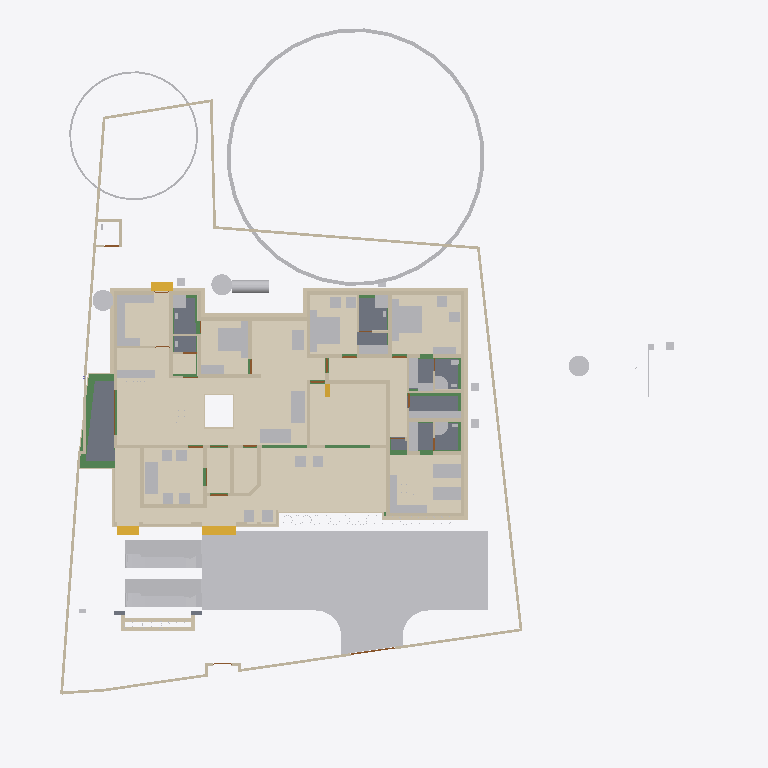
Plan cut of the same IFC building model at storey 'Footing' (level -0.87 m, cut at 0.53 m), seen from above with north up, elements coloured by IFC class (only those large enough to see are counted): 87 walls (beige), 62 other elements (light grey), 18 beams (green), 12 coverings (cream), 8 slabs (grey), 4 stair flights (yellow), 3 doors (brown). Cut surfaces are drawn darker.
Extent 43.3 m × 47.6 m × 17.7 m (x, y, z). Storeys (9): Footing at -0.87 m; 00 at 0.00 m; Verandah at 0.00 m; Plumbing at 0.00 m; GF at 0.45 m; GFLintel at 2.55 m; FF at 3.45 m; GF-E at 3.45 m; FFtop at 5.70 m. Elements (916): 275 IfcBeam, 275 IfcWall, 66 IfcFurniture, 47 IfcCovering, 44 IfcColumn, 31 IfcWindow, 29 IfcGeographicElement, 27 IfcDoor, 21 IfcSlab, 18 IfcSanitaryTerminal, 12 IfcElectricAppliance, 11 IfcEarthworksFill.

HEADER;
FILE_DESCRIPTION(('ViewDefinition[DesignTransferView]'),'2;1');
FILE_NAME('Sreekesh.ifc','2025-06-27T17:38:34+05:30',(),(),'IfcOpenShell 0.8.3-alpha250613','Bonsai 0.8.3-alpha250613-9b8357c','Nobody');
FILE_SCHEMA(('IFC4X3'));
ENDSEC;
DATA;
#1=IFCPROJECT('0aPvmvJuf5owphcfiKWAsN',$,'My Project',$,$,$,$,(#14,#26),#9);
#30=IFCSITE('3jTVXq97zE2OZTfzZH9iYT',$,'My Site',$,$,#53,$,$,$,$,$,$,$,$);
#211744=IFCSITE('2pH2ecD1v9bgK8psTEcl$_',$,'Site',$,$,#211760,#211754,$,$,$,$,$,$,$);
#36=IFCBUILDING('3Bt1MypEf4fuqFfshm9kTs',$,'My Building',$,$,#59,$,$,$,$,$,$);
#333137=IFCBUILDING('2u05Cn$TD6OPdaLJzvNsxO',$,'GFWall',$,$,#333157,$,$,$,$,$,$);
#339211=IFCBUILDING('002Xt49mzDahM74jmffgUi',$,'GF-P',$,$,#339231,$,$,$,$,$,$);
#42=IFCBUILDINGSTOREY('3Yt8GBe1vE1Byt_$JKaQnQ',$,'GF',$,$,#7313,$,$,$,$);
#8023=IFCBUILDINGSTOREY('3LNq90aff4Xhn4xfthWyFx',$,'00',$,$,#8039,$,$,$,$);
#71986=IFCBUILDINGSTOREY('1ZF$IMkzjA5efl8XVVA8ry',$,'FFtop',$,$,#72046,$,$,$,$);
#72129=IFCBUILDINGSTOREY('1Nt2vvvNTB5u0X$NIke4ti',$,'GFLintel',$,$,#280967,$,$,$,$);
#83382=IFCBUILDINGSTOREY('2do7yjy$r1eOSN7_GxsK9f',$,'FF',$,$,#83409,$,$,$,$);
#301077=IFCBUILDINGSTOREY('1n3LFyF6X708Cvo1r86gbR',$,'Footing',$,$,#301097,$,$,$,$);
#340744=IFCBUILDINGSTOREY('0$aAKYJlj1sB8ELKRxTL7n',$,'GF-E',$,$,#340770,$,$,$,$);
#360055=IFCBUILDINGSTOREY('2kU8qRmBnF7foRmD37T33I',$,'Verandah',$,$,#360071,$,$,$,$);
#367233=IFCBUILDINGSTOREY('3r39yX7tr10xAjP1zlM9FN',$,'Plumbing',$,$,#367249,$,$,$,$);
#363541=IFCCOURSE('0hYJyXEsXANxqeScN2ddTn',$,'Course',$,$,#364727,#363556,$,$);
#330851=IFCCOVERING('3kms8ObvT2A83v6EkiQCtZ',$,'Covering',$,$,#332110,#330862,$,$);
#345031=IFCCOVERING('3RPlCoLTXEkg2LQ5VmhLHT',$,'Covering',$,$,#361378,#345042,$,$);
#339298=IFCCOVERING('0RcNbxwC1BPO6vPsSe5hv0',$,'Covering',$,$,#339326,#339309,$,$);
#158109=IFCGEOGRAPHICELEMENT('1ICn9VC11DLu$jSeyjW6na',$,'GeographicElement',$,$,#159277,#158141,$,$);
#344036=IFCCOVERING('0d2zgKDdP8dwFGBu$GD38F',$,'Covering',$,$,#344995,#344047,$,$);
#344009=IFCCOVERING('2wUE701ff3ZBcv_UhuFthK',$,'Covering',$,$,#344035,#344020,$,$);
#339327=IFCCOVERING('2gdKm_COPCGQt2$pqnEIyy',$,'Covering',$,$,#339363,#339338,$,$);
#343848=IFCCOVERING('0UuWKOFoDDYvmplRYi7h7d',$,'Covering',$,$,#343876,#343859,$,$);
#70155=IFCVEHICLE('3fs_92XJnE9xh12t4cEAUA',$,'Vehicle',$,$,#189081,#70187,$,$);
#146729=IFCVEHICLE('0zRPRsukT96P6cuFPGiKs1',$,'Vehicle',$,$,#189086,#146742,$,$);
#330794=IFCSLAB('2m4RWmARb8ng3Ygm017ww6',$,'Slab',$,$,#332135,#330805,$,$);
#343982=IFCCOVERING('3pEdpTjbjFLQ$oJNw_068r',$,'Covering',$,$,#344008,#343993,$,$);
#343931=IFCCOVERING('0kYX189Jf7CBGn9ceIdHnd',$,'Covering',$,$,#343981,#343942,$,$);
#330566=IFCSLAB('1KV5e4N_LAjfJ$UL2nwl3p',$,'Slab',$,$,#332115,#330577,$,$);
#330504=IFCSLAB('03xIm3ukzAoQYSdD2H4JTp',$,'Slab',$,$,#330534,#330515,$,$);
#343877=IFCCOVERING('3Wi1uDf0TEzBEG7DUo_LFE',$,'Covering',$,$,#343903,#343888,$,$);
#66022=IFCWALL('2FUeR5sFb9uwjJGdeVWABU',$,'Wall',$,$,#212658,#66028,$,$);
#343904=IFCCOVERING('2DZod39rv4RxPbk5$8U$JL',$,'Covering',$,$,#344990,#343915,$,$);
#330623=IFCSLAB('2hl_cfSjf0sAYKs4IehkNU',$,'Slab',$,$,#330653,#330634,$,$);
#330654=IFCSLAB('0zeqns1fb6GQhZZBUNJUl9',$,'Slab',$,$,#332120,#330665,$,$);
#35081=IFCFURNITURE('24hcVyXrH4tf35GE4proyw',$,'Furniture',$,$,#355898,#35113,$,$);
#40270=IFCFURNITURE('1aP3zeWsL0ZQXEuRipuWXs',$,'Furniture',$,$,#355903,#40283,$,$);
#158156=IFCGEOGRAPHICELEMENT('2JlHSkVhjCZPlJyc1W8A6K',$,'GeographicElement',$,$,#159282,#158188,$,$);
#330680=IFCSLAB('2fqwCXX4D8Vwt6ELtzQYwL',$,'Slab',$,$,#332125,#330691,$,$);
#65997=IFCWALL('1DC2$ngnnDR8Q9h6mAR0js',$,'Wall',$,$,#345521,#66003,$,$);
#76812=IFCFURNITURE('0TjK6ZDxX03eSWHk61hTjB',$,'Furniture',$,$,#355958,#87231,$,$);
#309133=IFCWALL('2VcyNDgMn9VgDTDYN_$YR$',$,'Wall',$,$,#315096,#309144,$,$);
#90359=IFCWALL('3p_Mlr$7n7WPwtZxEevqS4',$,'Wall',$,$,#333323,#90370,$,$);
#285749=IFCWALL('23M4dZECv7RPP4RWKkyrhY',$,'Wall.082',$,$,#286025,#285760,$,$);
#222195=IFCWALL('2ixJvC9dH599amejUM2w6G',$,'Wall',$,$,#293165,#222215,$,$);
#3067=IFCWALL('3GZ$skLXf6OgGR8mfLciD_',$,'Wall',$,$,#333298,#3073,$,$);
#3520=IFCWALL('1kfIyPN_b4JPSDED46DDvv',$,'Wall',$,$,#333253,#3526,$,$);
#367943=IFCTANK('0zlhS4RPL7lRfPwGcdKWnU',$,'Tank',$,$,#367957,#367966,$,$);
#369916=IFCCOVERING('3HWV9OZZz6DxRQIJbYTFsv',$,'Covering',$,$,#371503,#369932,$,$);
#33248=IFCFURNITURE('2bin7WsULDjPeLfYKRFVAv',$,'Furniture',$,$,#355918,#33261,$,$);
#332270=IFCBEAM('2xaS$r06b4vf3tMS9n7DUs',$,'Beam',$,$,#360247,#332289,$,$);
#33203=IFCFURNITURE('17qZxJfnjAUwxgeyWuttn3',$,'Furniture',$,$,#355913,#33235,$,$);
#18348=IFCWALL('1c7n2BYDr8yh53xvaRXxqS',$,'Wall',$,$,#333238,#18359,$,$);
#119695=IFCFURNITURE('0QVhsRe3v2xh1mazg7g3pY',$,'Furniture',$,$,#355923,#119726,$,$);
#40382=IFCFURNITURE('3pKgwG2ITCbQ1PcX8XbhFK',$,'Furniture',$,$,#355908,#40414,$,$);
#40437=IFCFURNITURE('0T3ErBLYfCbANjLJsek21j',$,'Furniture.012',$,$,#355938,#40450,$,$);
#209390=IFCFURNITURE('1qta$LkA5AceF3Xp8O0QAN',$,'Furniture',$,$,#356023,#209402,$,$);
#355401=IFCFURNITURE('1ZMS8SRrzDlwZAJNK6Cc1b',$,'Furniture',$,$,#356098,#355415,$,$);
#226167=IFCWALL('1JVywoPUH41xuuLQv_Mf23',$,'Wall.082',$,$,#226244,#226178,$,$);
#345472=IFCWALL('0yhntx_XHBtOwqFxJIUy0e',$,'Wall.082',$,$,#345566,#345483,$,$);
#344854=IFCWASTETERMINAL('3h7h8u_I98lOH4BWXVcUCV',$,'WasteTerminal',$,$,#345025,#344866,$,$);
#344882=IFCWASTETERMINAL('0v1hqfc$r1$wf5R2fPkqwY',$,'WasteTerminal',$,$,#345030,#344893,$,$);
#322593=IFCBEAM('0JThVjgLz2c8tnzX3fx6cE',$,'Beam',$,$,#323689,#322604,$,$);
#378486=IFCWASTETERMINAL('1uBGk1gxzE9hTrqFRynQQB',$,'WasteTerminal',$,$,#387893,#378485,$,$);
#2959=IFCWALL('3OEI3BHmD4XPtrMwXvI884',$,'Wall',$,$,#333218,#2970,$,$);
#2872=IFCWALL('0VICnwrYLCM9IhHcjSiD9g',$,'Wall',$,$,#333268,#2879,$,$);
#309107=IFCWALL('01iQiyD9jF981ZNgDvXuAr',$,'Wall',$,$,#315514,#309118,$,$);
#41614=IFCSTAIRFLIGHT('3mjK21MVj5Wxp88atmNL9l',$,'StairFlight',$,$,#143920,#41646,$,2,1,0.150000005960464,0.25,.STRAIGHT.);
#365648=IFCFURNITURE('0$8OaL6CrEzA8J2kAFn5MP',$,'Furniture',$,$,#365697,#365662,$,$);
#308639=IFCWALL('0UYp14YpP1MAW0yCb4nw87',$,'Wall',$,$,#315836,#308650,$,$);
#65947=IFCWALL('08s$eE7qfC1vtHJbeTdsNK',$,'Wall',$,$,#211965,#65953,$,$);
#18016=IFCWALL('2qNYwIywzDnw0eOADeB3_0',$,'Wall',$,$,#333363,#18027,$,$);
#110356=IFCWALL('3Jc2L501zCIf2lBfrewdbK',$,'Wall',$,$,#292962,#110367,$,$);
#65878=IFCWALL('1RxXXtAKb3$uqm3spal5Ab',$,'Wall.049',$,$,#212025,#65884,$,$);
#73976=IFCFURNITURE('0_rDbuDo58VxsMmqMXWGXl',$,'Furniture',$,$,#355953,#73989,$,$);
#18525=IFCWALL('2nl9frQ2v9fwHEG6jroVG1',$,'Wall',$,$,#333413,#18536,$,$);
#286754=IFCFURNITURE('0CTrKXjzT4nwS33fIVpOOp',$,'Furniture',$,$,#356128,#286765,$,$);
#101757=IFCWALL('3Re5U6AfH5hRjhCU8HzlUQ',$,'Wall',$,$,#149415,#101777,$,$);
#51281=IFCFURNITURE('055N_$xmX9ZQbc0CYFtvE3',$,'Furniture',$,$,#355943,#73671,$,$);
#51371=IFCFURNITURE('0yYwZAg3jFQvkxBxQ0MGp1',$,'Furniture',$,$,#355948,#73713,$,$);
#355532=IFCFURNITURE('2ixD7L4W9Bx8pq5JDxu0EW',$,'Furniture',$,$,#356108,#355546,$,$);
#18646=IFCWALL('20GHUXbGDFDBHE5XphavUy',$,'Wall',$,$,#333423,#18657,$,$);
#8133=IFCWALL('2NV9tTUID8IOq7fV7oI$I_',$,'Wall',$,$,#149410,#8144,$,$);
#4130=IFCWALL('1AvIXg7ED1P9NhJbZDV_E1',$,'Wall',$,$,#333378,#4141,$,$);
#18392=IFCWALL('2Hkjxieqv1Fue5ySQ6NeWL',$,'Wall',$,$,#333293,#18403,$,$);
#18588=IFCWALL('0dH3P3qYrCC8jvNsEw9m9T',$,'Wall',$,$,#333478,#18599,$,$);
#286840=IFCFURNITURE('2gS_n6rBD4phTUvATNAFvz',$,'Furniture',$,$,#356123,#286851,$,$);
#4072=IFCWALL('0Y3rN168r7Jxb0OqetfU7X',$,'Wall',$,$,#333448,#4083,$,$);
#309185=IFCWALL('1RTxTTrCL8QeAofqzjoycv',$,'Wall',$,$,#314935,#309196,$,$);
#302165=IFCWALL('1$HxsBOwj5nRXfdvXyY53f',$,'Wall',$,$,#303384,#302176,$,$);
#309159=IFCWALL('1V_dIHu1r0A9eGkskasoOA',$,'Wall',$,$,#316323,#309170,$,$);
#321451=IFCBEAM('3708yRWgLANO$UXD9FgLFU',$,'Beam',$,$,#321653,#321462,$,$);
#327920=IFCBEAM('1u9voof95Cp8BkjJqPE6_U',$,'Beam',$,$,#360277,#327939,$,$);
#3151=IFCWALL('2frHB1bR9FtP23RXamn7Ko',$,'Wall',$,$,#333488,#3162,$,$);
#4009=IFCWALL('2lHSG51rHEfeNsY_Rnf304',$,'Wall',$,$,#333173,#4020,$,$);
#18042=IFCWALL('3bhXUDB39FaPZW_NASdZlT',$,'Wall',$,$,#333503,#18053,$,$);
#205023=IFCWALL('2UCXlaZiz9gRZ4iLCU3mzL',$,'Wall',$,$,#333473,#205034,$,$);
#78352=IFCFURNITURE('3keQdM9i5FJ9JBwmsM_Qg3',$,'Furniture',$,$,#355933,#286314,$,$);
#285691=IFCWALL('3FXX66X1H7gQUhINB1ZqHj',$,'Wall.082',$,$,#285831,#285702,$,$);
#41688=IFCSTAIRFLIGHT('0VcD2gJAfBIuw$lMxDzKKO',$,'StairFlight',$,$,#283276,#118718,$,2,1,0.150000005960464,0.25,.STRAIGHT.);
#79990=IFCSTAIRFLIGHT('1DnY2XVefC_QhnIFzju6yh',$,'StairFlight',$,$,#80105,#148959,$,$,$,$,$,$);
#18672=IFCWALL('0s5YaOi8jF58ocUKtzFB68',$,'Wall',$,$,#333183,#18683,$,$);
#18194=IFCWALL('1AbV9w0nLBfPekv$ii5eki',$,'Wall',$,$,#333348,#18205,$,$);
#16913=IFCWALL('3FSYpd1tn9SgCqZ8sPMfkT',$,'Wall',$,$,#333223,#16924,$,$);
#322340=IFCBEAM('3$k90v2JXBwOG_BKNDj5UO',$,'Beam',$,$,#324461,#322351,$,$);
#50229=IFCSANITARYTERMINAL('1fOwUzmtv9afxOsUQO0pB7',$,'SanitaryTerminal',$,$,#51448,#50242,$,$);
#52186=IFCSANITARYTERMINAL('31xwdd6k9ESw7YnQ1LspId',$,'SanitaryTerminal',$,$,#52351,#52199,$,$);
#322219=IFCBEAM('0SNQ61idv8nAn9s$w1aH4x',$,'Beam',$,$,#322295,#322230,$,$);
#4193=IFCWALL('1S26G2gIX1gA7ikyBlvCVo',$,'Wall',$,$,#333513,#4204,$,$);
#24001=IFCWALL('3hphgpD2b28xqT53FPskSj',$,'Wall',$,$,#333408,#24012,$,$);
#302139=IFCWALL('3JfewLUD57vv22OwwmUUes',$,'Wall',$,$,#302983,#302150,$,$);
#80282=IFCFURNITURE('3InpbPAMj2MBzrSOMYlvHV',$,'Furniture',$,$,#355928,#286215,$,$);
#23938=IFCWALL('0ZZEq2syzEPfO9qD2AQWDv',$,'Wall',$,$,#333523,#23949,$,$);
#321351=IFCBEAM('1002koZ$TEXecTxtQvSjVq',$,'Beam',$,$,#321418,#321362,$,$);
#327954=IFCBEAM('0sP03oSW15$QcfoTPLiBso',$,'Beam',$,$,#360297,#327973,$,$);
#4400=IFCWALL('2EfOldwLX0nA3x6s$146tT',$,'Wall',$,$,#333193,#4411,$,$);
#106041=IFCSANITARYTERMINAL('3sA1eoE299ufpxJw1HaYmz',$,'SanitaryTerminal',$,$,#106132,#109542,$,$);
#51057=IFCSANITARYTERMINAL('1TZeRF9t54uwS6h95ZvvLS',$,'SanitaryTerminal',$,$,#206007,#109527,$,$);
#18431=IFCWALL('0_Fa$t1jbFZejYJKQtXQPU',$,'Wall',$,$,#334104,#18442,$,$);
#355436=IFCFURNITURE('0AyXzAPh113f0lYaDtTOE6',$,'Furniture',$,$,#356103,#355450,$,$);
#308743=IFCWALL('3Tnn_JHV999eTqU$lk38Gu',$,'Wall',$,$,#316036,#308754,$,$);
#34232=IFCFURNITURE('0VTCb1Evn558OH68N69Eaz',$,'Furniture',$,$,#356043,#147210,$,$);
#34185=IFCFURNITURE('2BE9a6LpL91PCj4_J$x9Rr',$,'Furniture',$,$,#356033,#147166,$,$);
#119627=IFCFURNITURE('0dDpUaa6nCsfvkcRPls5fd',$,'Furniture',$,$,#356068,#147320,$,$);
#147480=IFCFURNITURE('00YQdIzvr0bv6uDTc6vlmO',$,'Furniture',$,$,#356073,#147493,$,$);
#109955=IFCWALL('0m53cJKujAOwiy8OxGf4Uf',$,'Wall',$,$,#212433,#109966,$,$);
#233068=IFCFURNITURE('2s9hVLrcDA5wvNZJTkkoKg',$,'Furniture',$,$,#356093,#233081,$,$);
#34206=IFCFURNITURE('0Tjm9jror8bPxG689sHAj8',$,'Furniture',$,$,#356038,#147188,$,$);
#222753=IFCFURNITURE('3mJ1p$bc56UALxWDJNN0rm',$,'Furniture',$,$,#356078,#222766,$,$);
#222781=IFCFURNITURE('0v7OEyCvr39hZF6L_IZlKk',$,'Furniture',$,$,#356083,#222794,$,$);
#73868=IFCFURNITURE('0sWiAZchD9CQr_lkdFZUTW',$,'Furniture',$,$,#356133,#352126,$,$);
#328429=IFCWALL('2kbqNKfzvEQ9JHWg3KnlRz',$,'Wall',$,$,#360107,#328449,$,$);
#119648=IFCFURNITURE('1JYWbcuBf30ORcWZXivos0',$,'Furniture',$,$,#356028,#147144,$,$);
#35844=IFCFURNITURE('18HlnwBc9DnAvKFnG7c4d9',$,'Furniture',$,$,#356048,#147232,$,$);
#35870=IFCFURNITURE('0zixzxSUv7NBPjkhBn6BwL',$,'Furniture',$,$,#356053,#147254,$,$);
#35896=IFCFURNITURE('076SYXiXP7jhnOyre$gCoP',$,'Furniture',$,$,#356058,#147276,$,$);
#119601=IFCFURNITURE('3zxgQVx3X9e9K7Uitk4v3$',$,'Furniture',$,$,#356063,#147298,$,$);
#233035=IFCFURNITURE('2H$5BrOv18cvst8X4y554L',$,'Furniture',$,$,#356088,#233048,$,$);
#328180=IFCWALL('0ABhG_1I127Plb3g$lDZDb',$,'Wall',$,$,#360097,#328200,$,$);
#329035=IFCWALL('2$n50xrj53zPnnhI4Jq0HX',$,'Wall',$,$,#360082,#329055,$,$);
#120632=IFCWALL('2Lqjpf9Aj0Vh1iBvOWYUCR',$,'Wall',$,$,#333458,#120643,$,$);
#301497=IFCWALL('279hzSrFnDAemlMzXxDDiC',$,'Wall',$,$,#302855,#301508,$,$);
#72748=IFCWALL('1UbR72eUH7cw3XKVuvBX9f',$,'Wall',$,$,#368951,#72759,$,$);
#24504=IFCWALL('2_1GARUmnBv8h1fVKiMUG8',$,'Wall',$,$,#370295,#24515,$,$);
#323590=IFCBEAM('2KvW8IAv97GwnpIknpGcni',$,'Beam',$,$,#323799,#323601,$,$);
#23640=IFCWALL('0_SaQ7wpHF8PQbZNvLqwvm',$,'Wall',$,$,#370255,#23651,$,$);
#302305=IFCWALL('3X0ERYtZTF3BJUadwFxNGr',$,'Wall',$,$,#303149,#302316,$,$);
#23777=IFCWALL('1ASg6knUz7cALk6Wf7iLsx',$,'Wall',$,$,#333483,#23788,$,$);
#308821=IFCWALL('1i1s3DTsXFIxiXVYQrmqhu',$,'Wall',$,$,#317395,#308832,$,$);
#308535=IFCWALL('1uDvQF6MrF2xTGN_X2nfwO',$,'Wall',$,$,#317173,#308546,$,$);
#323821=IFCBEAM('1t67V$RoL7uxUKYWHLvP$f',$,'Beam',$,$,#324332,#323832,$,$);
#116908=IFCWALL('1k3YgD4uj5vPZWbPgSVuxU',$,'Wall.049',$,$,#212306,#116919,$,$);
#4589=IFCWALL('3bxDDefdT5ye1dowu7JjI8',$,'Wall',$,$,#370245,#4600,$,$);
#4251=IFCWALL('0Bt3ZVIAf4Xxxu9dLd3uEo',$,'Wall',$,$,#333208,#4262,$,$);
#344957=IFCDISTRIBUTIONCHAMBERELEMENT('0oEpjQHxH1QAA_Te2ccyVt',$,'DistributionChamberElement',$,$,#345820,#344965,$,$);
#301466=IFCWALL('1s0ZYKiyP5FObNA1y255NL',$,'Wall',$,$,#301771,#301477,$,$);
#301587=IFCWALL('2h55052Ef5nAmrSgnCMKqk',$,'Wall',$,$,#301649,#301598,$,$);
#117002=IFCWALL('2_YAAq8JL4QhCYm3Y6yZZ5',$,'Wall.049',$,$,#212688,#117013,$,$);
#205235=IFCWALL('0j$uZz88bBJw4YgnSugDAy',$,'Wall',$,$,#370225,#205266,$,$);
#116735=IFCDOOR('1dZUIR_mr60wAZddeiCYTI',$,'Door',$,$,#281598,#116767,$,1.79999995231628,3.0,$,$,$);
#117253=IFCWALL('2NQIKohcDAsQMbNSTdACJd',$,'Wall.049',$,$,#212331,#117264,$,$);
#324042=IFCBEAM('3ga4rtxNr4kAohXQ6w7gaj',$,'Beam',$,$,#324091,#324053,$,$);
#356625=IFCSTAIRFLIGHT('11NzQP0GP46gGH8bKAxyP$',$,'StairFlight',$,$,#356713,#356634,$,13,12,0.176923073255099,0.100000001490116,.STRAIGHT.);
#344928=IFCDISTRIBUTIONCHAMBERELEMENT('1vqvtC3CfC5Q3QhVXRqGv7',$,'DistributionChamberElement',$,$,#345810,#344937,$,$);
#344971=IFCDISTRIBUTIONCHAMBERELEMENT('3VcK8sIRD7wR7b2vz8aPfU',$,'DistributionChamberElement',$,$,#345825,#344979,$,$);
#379095=IFCDISTRIBUTIONCHAMBERELEMENT('2KyTTcF2L0SujAOfThmzuo',$,'DistributionChamberElement',$,$,#387868,#379094,$,$);
#107612=IFCWALL('1wbyz7uCHF0uVxGjaI6PCG',$,'Wall',$,$,#291943,#107632,$,$);
#107479=IFCWALL('3KZ4OolNX49g0qDQdB_093',$,'Wall',$,$,#292929,#107499,$,$);
#331509=IFCWALL('3ez4pW9ibDPBlEk3qWkAU7',$,'Wall',$,$,#360187,#331529,$,$);
#332304=IFCWALL('0ZmojOdCnDxP$iDjWVcZ2G',$,'Wall',$,$,#360087,#332324,$,$);
#87027=IFCFURNITURE('3Mt86jJJP8ieSvneq7zau6',$,'Furniture',$,$,#355968,#87040,$,$);
#87074=IFCFURNITURE('30UJjqf1X57hbrPqq67ADj',$,'Furniture',$,$,#355978,#87087,$,$);
#72992=IFCWALL('0nKeLZCI54WeIG0cLfl1fW',$,'Wall',$,$,#368846,#73003,$,$);
#323406=IFCBEAM('0XzlAaFKP1Qfq62BuIXqcY',$,'Beam',$,$,#326607,#323417,$,$);
#323884=IFCBEAM('3lhJIqjUHFKPqemc2JHxqi',$,'Beam',$,$,#323933,#323895,$,$);
#22728=IFCWALL('0eBbQlH7v64usfOLZyJNbw',$,'Wall',$,$,#370300,#22739,$,$);
#86967=IFCFURNITURE('2XUZmvobvC1gsAzioRJWb7',$,'Furniture',$,$,#355963,#86999,$,$);
#87048=IFCFURNITURE('3SbcOvQD51GhDFdMrfJy7o',$,'Furniture',$,$,#355973,#87061,$,$);
#87095=IFCFURNITURE('2nTbUK8Q9CwehFexi7HpJk',$,'Furniture',$,$,#355983,#87108,$,$);
#87116=IFCFURNITURE('1K5CC3v$51_RkeRHCfWF1K',$,'Furniture',$,$,#355988,#87129,$,$);
#23702=IFCWALL('3vhPPX9TvFw8zHVZM78jVj',$,'Wall',$,$,#370230,#23713,$,$);
#320745=IFCBEAM('3QKYyvE2D249bj17yoTvJ3',$,'Beam',$,$,#321028,#320756,$,$);
#110674=IFCWALL('1a_hfYQo5DRgtEum677ZGl',$,'Wall',$,$,#292365,#110685,$,$);
#385324=IFCPIPESEGMENT('24B4Qe5bfEpegGSk0e0W3i',$,'PipeSegment',$,$,#387888,#385323,$,$);
#26789=IFCDOOR('3HF$fS8tX7kw4y81dHWRkr',$,'Door',$,$,#340243,#26820,$,$,$,$,$,$);
#4282=IFCWALL('3LtaSWCE92ufRXUd3DO8_e',$,'Wall',$,$,#333358,#4293,$,$);
#107115=IFCSLAB('2WfKfjDrX2bAvlVSkqt8hs',$,'Slab',$,$,#149390,#107130,$,$);
#107142=IFCSLAB('2X2MSE$PfAlPCABr99DsiG',$,'Slab',$,$,#149395,#107153,$,$);
#283125=IFCWALL('1ThztmO4DFMRf43v$jklMQ',$,'Wall',$,$,#368816,#283136,$,$);
#282433=IFCWALL('1iQBdd0pj7x8XRK7H7syja',$,'Wall',$,$,#368836,#282444,$,$);
#317730=IFCBEAM('2mrV8yaEnDUe8ggogRJUJt',$,'Beam',$,$,#323710,#317737,$,$);
#204966=IFCWALL('0KSnhwWa5EOP3oKtdx_S0h',$,'Wall',$,$,#370235,#204977,$,$);
#51397=IFCSANITARYTERMINAL('3twKXpJgX3DQcQMUJPSheZ',$,'SanitaryTerminal',$,$,#105095,#51410,$,$);
#142855=IFCWALL('3He7Itb7P9dxU082DYUy3x',$,'Wall',$,$,#333438,#142866,$,$);
#377683=IFCDISTRIBUTIONCHAMBERELEMENT('2tOGDYxxD48BmFsFs$LazS',$,'DistributionChamberElement',$,$,#387863,#387858,$,$);
#344943=IFCDISTRIBUTIONCHAMBERELEMENT('19F91Q9CbEHf5vxAzZGpDM',$,'DistributionChamberElement',$,$,#345815,#344951,$,$);
#9872=IFCDOOR('24C19FSTXCr9YVxTHShicU',$,'Door',$,$,#340278,#9904,$,2.09999990463257,1.20000004768372,$,.DOUBLE_DOOR_SINGLE_SWING.,$);
#317971=IFCBEAM('3QnKOgsZLCYeMSf9MWwdTD',$,'Beam',$,$,#321450,#317982,$,$);
#282729=IFCWALL('0L3wrSYBnA$xcRhMJRWK$N',$,'Wall',$,$,#368901,#282740,$,$);
#330997=IFCWALL('39tD5FVKP118VL2c4Zc9md',$,'Wall',$,$,#360167,#331017,$,$);
#331112=IFCWALL('2gYMyGp$j3q8gabQtsJ_Cd',$,'Wall',$,$,#360182,#331132,$,$);
#329409=IFCWALL('3Cxk__a$n5$BSk_InZ2945',$,'Wall',$,$,#360102,#329429,$,$);
#322098=IFCBEAM('0k2ARBeCP5HwnZx7ghAKU2',$,'Beam',$,$,#322592,#322109,$,$);
#23875=IFCWALL('0DClOP6mT1CvFzGeMn9ZJc',$,'Wall',$,$,#370305,#23886,$,$);
#24729=IFCWALL('15QyFwFBn9rgpI0zLt9Ihd',$,'Wall.063',$,$,#370265,#24740,$,$);
#110898=IFCWALL('1K4878DyjBfAhCF5jh34Xt',$,'Wall',$,$,#292388,#110909,$,$);
#323732=IFCBEAM('1OXx1Kj6f1$9xAzTICJ4rk',$,'Beam',$,$,#323820,#323743,$,$);
#331271=IFCWALL('2kvtI2hObDzRVCJeSkyK89',$,'Wall',$,$,#360192,#331291,$,$);
ENDSEC;
